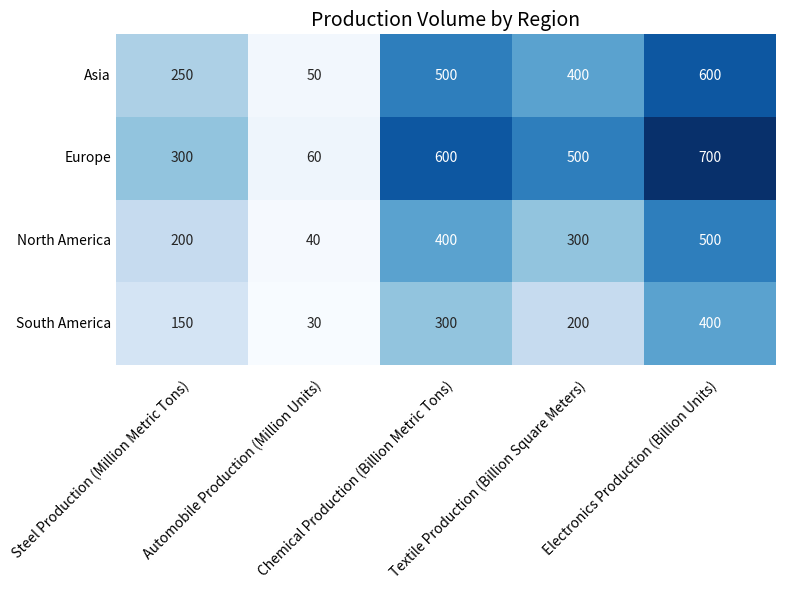

Python code for this plot: (Note: this script raises an exception after producing the figure.)



# Import necessary modules
import matplotlib.pyplot as plt
import numpy as np
import pandas as pd
import seaborn as sns

# Create a dictionary for the data
data = {"Industry": ["Asia", "Europe", "North America", "South America"],
        "Steel Production (Million Metric Tons)": [250, 300, 200, 150],
        "Automobile Production (Million Units)": [50, 60, 40, 30],
        "Chemical Production (Billion Metric Tons)": [500, 600, 400, 300],
        "Textile Production (Billion Square Meters)": [400, 500, 300, 200],
        "Electronics Production (Billion Units)": [600, 700, 500, 400]
        }

# Convert the dictionary into a pandas dataframe
df = pd.DataFrame(data)

# Set the figure size
plt.figure(figsize=(8, 6))

# Plot the heatmap using seaborn
ax = sns.heatmap(df.iloc[:, 1:], cmap="Blues", annot=True, fmt="g", cbar=False)

# Set the title of the figure
ax.set_title("Production Volume by Region", fontsize=14)

# Set the x and y ticks and labels
ax.set_xticks(np.arange(5) + 0.5)
ax.set_xticklabels(df.columns[1:], rotation=45, ha="right", rotation_mode="anchor")
ax.set_yticks(np.arange(4) + 0.5)
ax.set_yticklabels(df["Industry"], rotation=0)

# Set the ticks and labels in the center of rows and columns
ax.tick_params(axis="both", which="both", length=0)
ax.tick_params(axis="x", which="major", pad=10)

# Automatically resize the image
plt.tight_layout()

# Save the figure in the specified path
plt.savefig("output/final/heatmap/png/20231228-163105_34.png", bbox_inches="tight")

# Clear the current image state
plt.clf()
